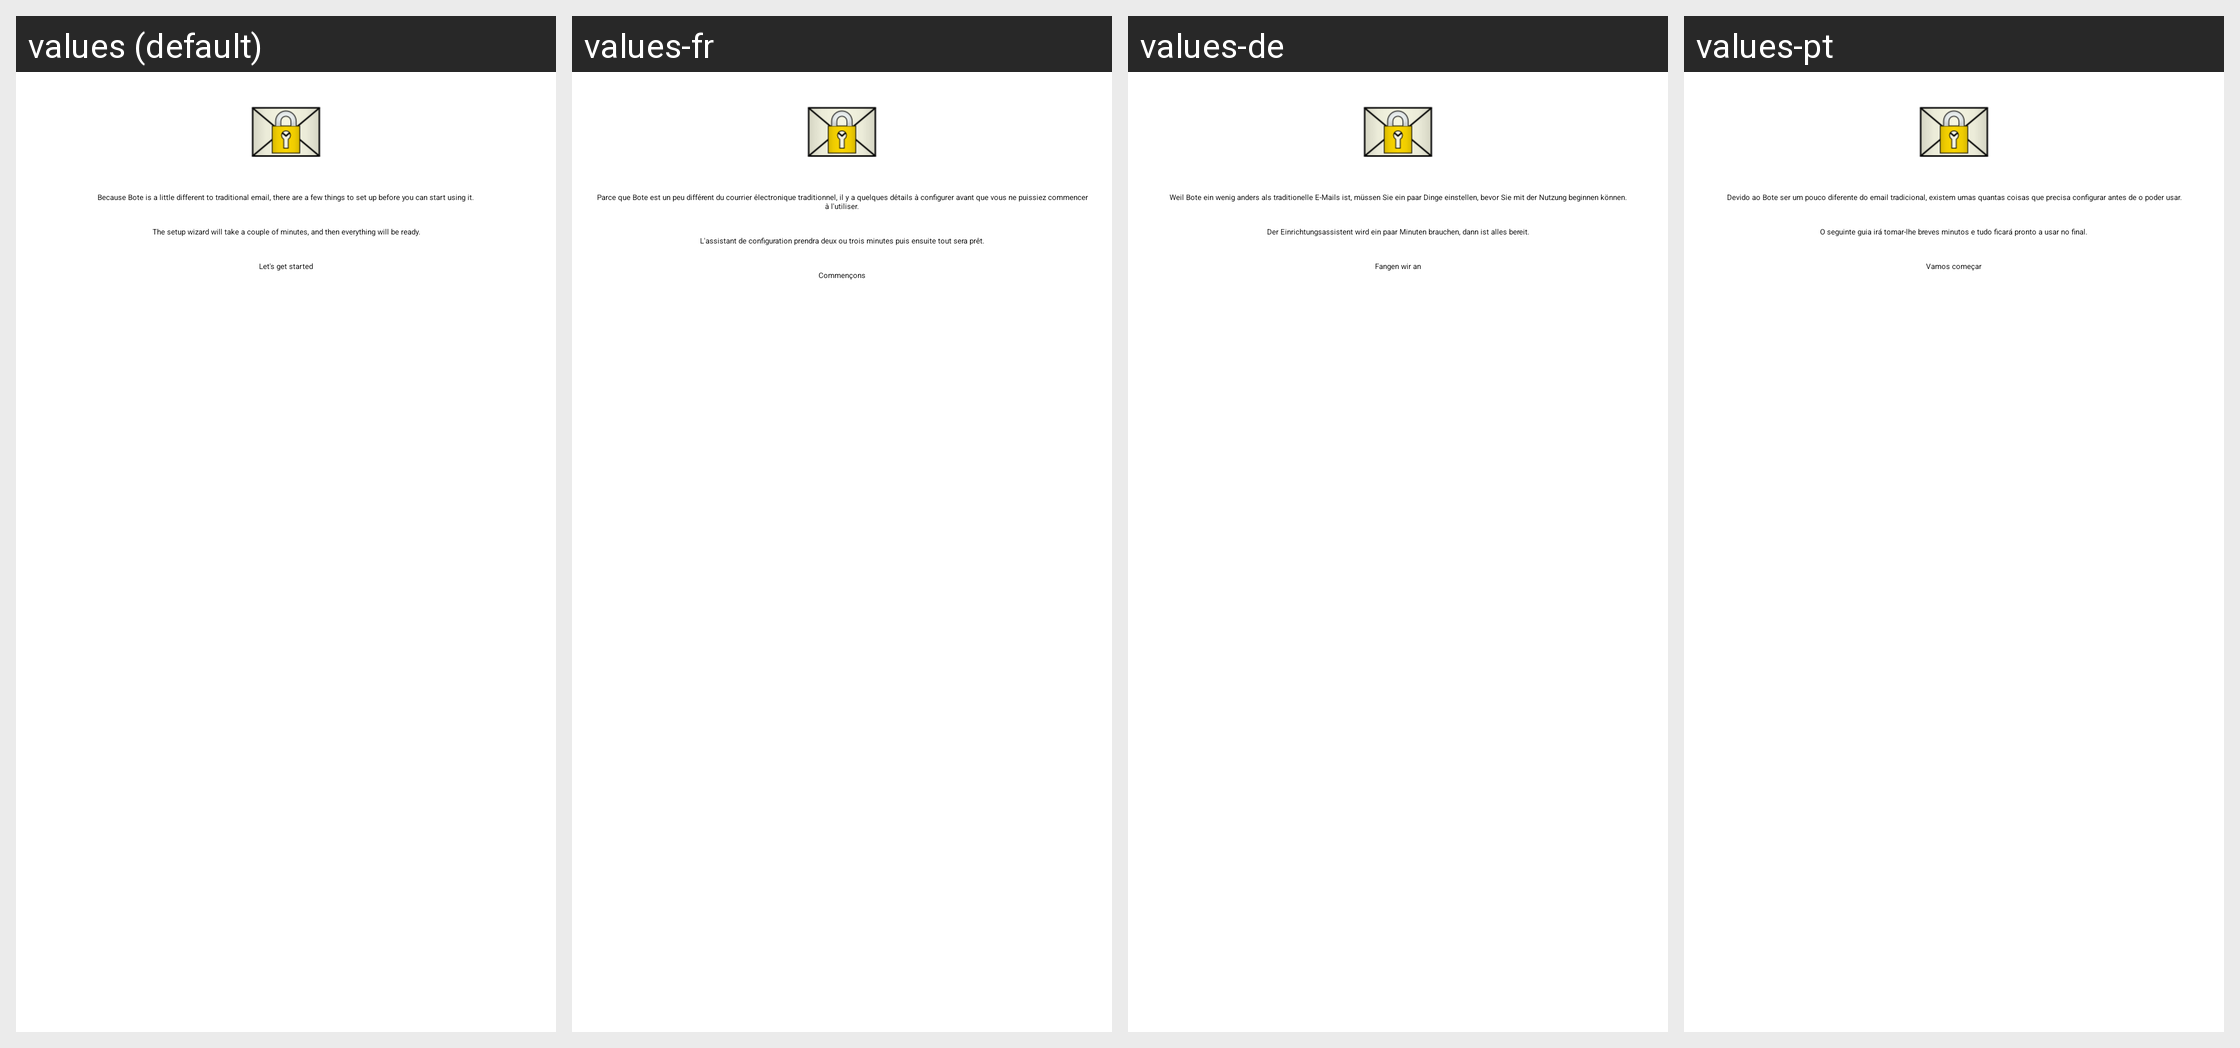

For this localized Android screen grid, give each drawn string resource with its value in every locale shown.
Android screen res/layout/fragment_intro_5.xml rendered under 4 locales, left to right: values (default), values-fr, values-de, values-pt. Device: Nexus 5 (rendered at 1080×1920; each locale shown at half size, 540×960, under a caption strip naming it); theme Theme.Bote.
Other locales in the repository, not shown: values-es, values-id, values-in, values-nb, values-nl, values-pl, values-ro, values-ru, values-sq, values-zh.
Strings drawn on this screen, with the default value and each locale's value (text and hints the layout hard-codes, and strings that could not be matched under every locale, appear in the picture but are not listed):

intro_5_1
  values: Because Bote is a little different to traditional email, there are a few things to set up before you can start using it.
  values-fr: Parce que Bote est un peu différent du courrier électronique traditionnel, il y a quelques détails à configurer avant que vous ne puissiez commencer à l'utiliser.
  values-de: Weil Bote ein wenig anders als traditionelle E-Mails ist, müssen Sie ein paar Dinge einstellen, bevor Sie mit der Nutzung beginnen können.
  values-pt: Devido ao Bote ser um pouco diferente do email tradicional, existem umas quantas coisas que precisa configurar antes de o poder usar.

intro_5_2
  values: The setup wizard will take a couple of minutes, and then everything will be ready.
  values-fr: L'assistant de configuration prendra deux ou trois minutes puis ensuite tout sera prêt.
  values-de: Der Einrichtungsassistent wird ein paar Minuten brauchen, dann ist alles bereit.
  values-pt: O seguinte guia irá tomar-lhe breves minutos e tudo ficará pronto a usar no final.

lets_get_started
  values: Let's get started
  values-fr: Commençons
  values-de: Fangen wir an
  values-pt: Vamos começar
